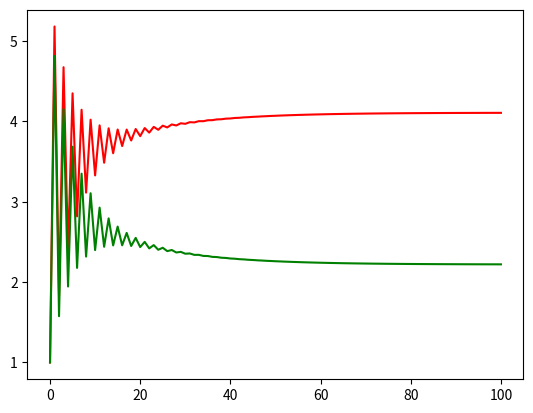

Reproduce this figure in Python.

from matplotlib import pyplot as plt 

bread_price = [[0.5, 5], [0.6, 5.5], [0.8, 6], [1.1, 6.8], [1.4, 7]]

def BGD_step_gradient(w0_current, w1_current, points, learningRate):
    w0_gradient = 0
    w1_gradient = 0

    for i in range(len(points)):
        x = points[i][0]
        y = points[i][1]
        w0_gradient += -1.0 * (y - ((w1_current * x) + w0_current))
        w1_gradient += -1.0 * x * (y - ((w1_current * x) + w0_current))

    new_w0 = w0_current - (learningRate * w0_gradient)
    new_w1 = w1_current - (learningRate * w1_gradient)

    return [new_w0, new_w1]

def gradient_descent_runner(points, start_w0, start_w1, l_rate, num_iterations):
    w0 = start_w0
    w1 = start_w1
    weight = [[w0, w1]]
    for i in range(num_iterations):
        w0, w1 = BGD_step_gradient(w0, w1, points, l_rate)
        # print('Iterate {}, w0={}, w1={}'.format(i, w0, w1))
        weight.append([w0, w1])

    return weight

def predict(w0, w1, wheat):
    price = w1 * wheat + w0
    return price

if __name__ == '__main__':
    learning_rate = 0.2
    num_iter = 100
    myweight = gradient_descent_runner(bread_price, 1, 1, learning_rate, num_iter)
    w0, w1 = myweight[-1]
    price = predict(w0, w1, 0.9)
    print("Price = ", price)

    w0_trend = []
    w1_trend = []

    for i in range(len(myweight)):
        w0_trend.append(myweight[i][0])
        w1_trend.append(myweight[i][1])

    plt.plot(range(len(w0_trend)), w0_trend, 'r')
    plt.plot(range(len(w1_trend)), w1_trend, 'g')
    plt.show()

